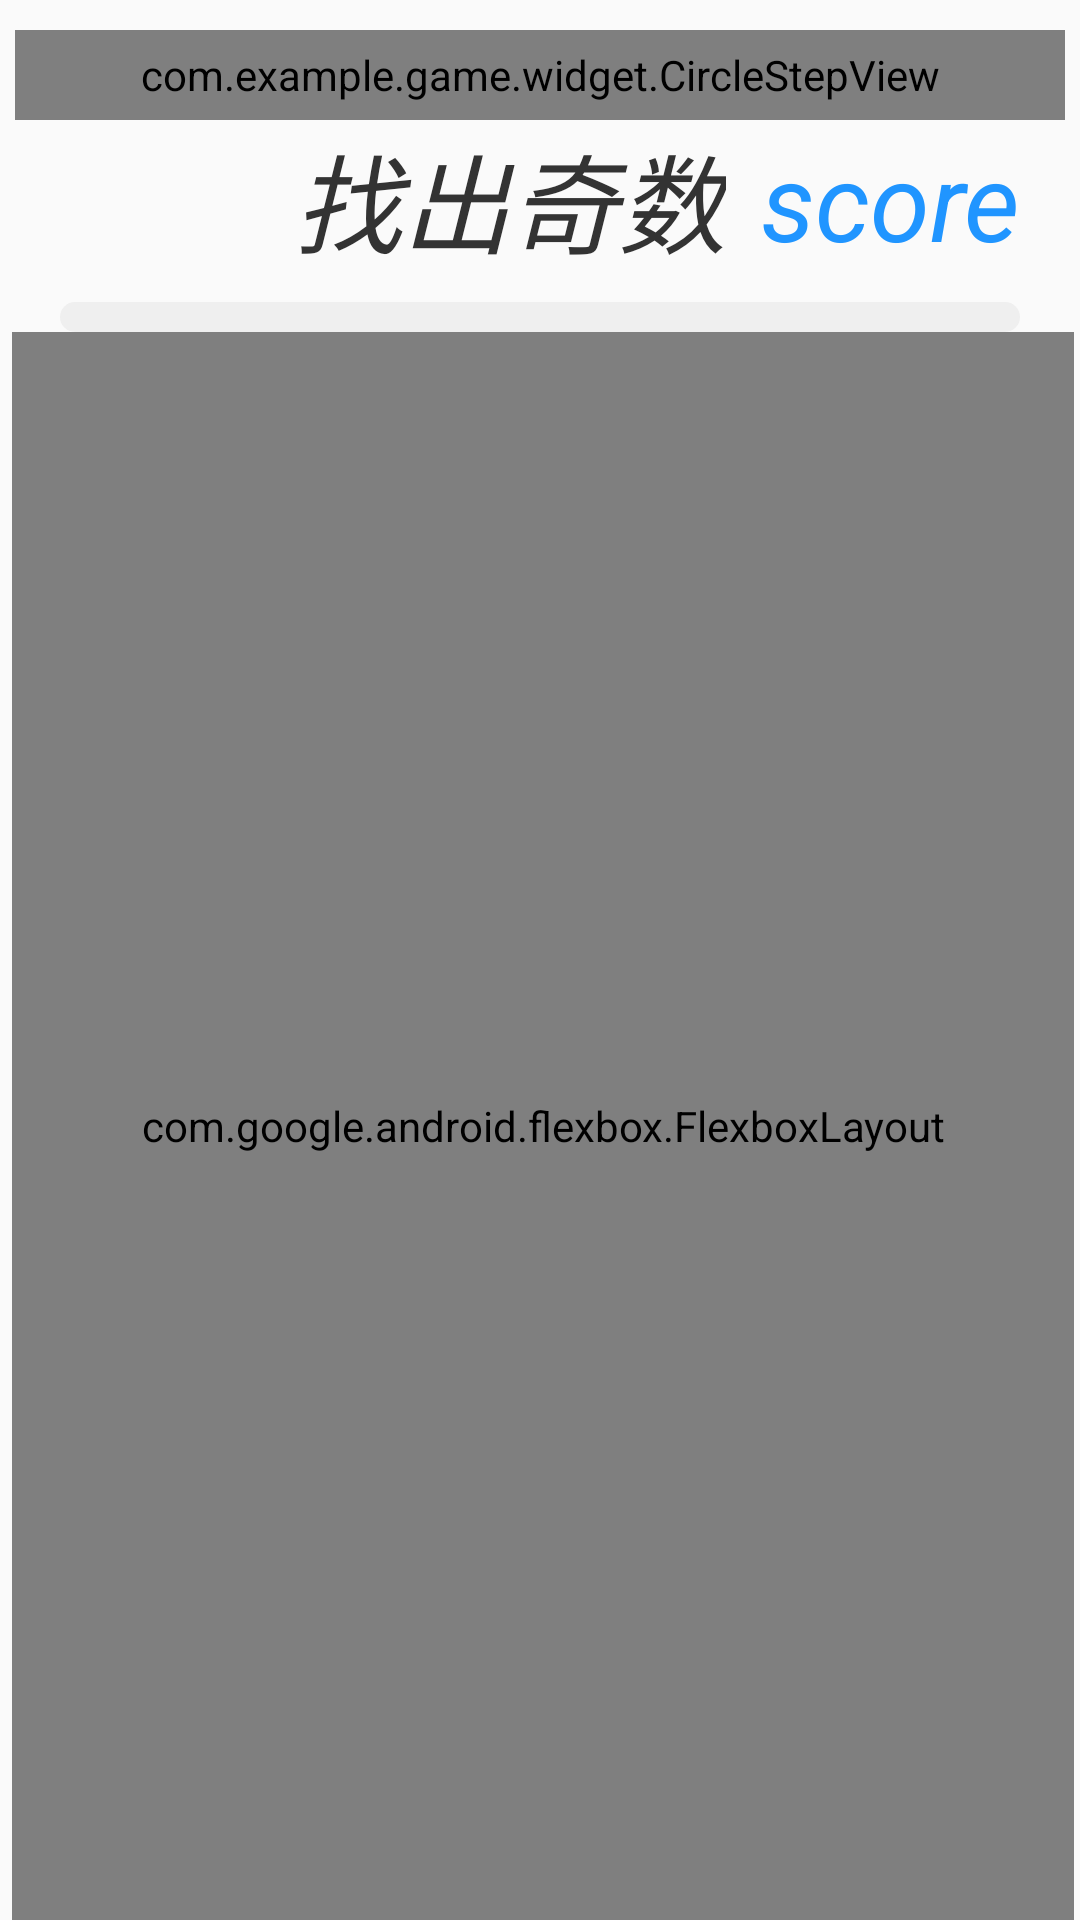

Reconstruct the res/layout file that produces this screen, plus the resources it refers to.
<!-- AndroidManifest.xml: application theme AppTheme -->
<!-- res/layout/activity_search_odd_even.xml -->
<?xml version="1.0" encoding="utf-8"?>
<LinearLayout xmlns:android="http://schemas.android.com/apk/res/android"
    xmlns:app="http://schemas.android.com/apk/res-auto"
    xmlns:tools="http://schemas.android.com/tools"
    android:layout_width="match_parent"
    android:layout_height="match_parent"
    android:orientation="vertical">


    <com.example.game.widget.CircleStepView
        android:id="@+id/circleStepView"
        android:layout_width="match_parent"
        android:layout_height="30dp"
        android:layout_marginLeft="5dp"
        android:layout_marginTop="10dp"
        android:layout_marginRight="5dp"
        android:gravity="center"
        android:orientation="horizontal" />

    <androidx.constraintlayout.widget.ConstraintLayout
        android:layout_width="match_parent"
        android:layout_height="wrap_content"
        android:orientation="horizontal">


        <TextView
            android:id="@+id/tvSearchWhat"
            android:layout_width="wrap_content"
            android:layout_height="wrap_content"
            android:layout_marginRight="20dp"
            android:gravity="center"
            android:paddingBottom="8dp"
            android:text="找出奇数"
            android:textColor="@color/color_333333"
            android:textSize="36sp"
            android:textStyle="italic"
            app:layout_constraintBottom_toBottomOf="parent"
            app:layout_constraintLeft_toLeftOf="parent"
            app:layout_constraintRight_toRightOf="parent"
            app:layout_constraintTop_toTopOf="parent" />

        <TextView
            android:id="@+id/tvScore"
            android:layout_width="wrap_content"
            android:layout_height="wrap_content"
            android:layout_marginRight="20dp"
            android:gravity="center"
            android:paddingBottom="8dp"
            android:text="score"
            android:textColor="@color/colorPrimaryDark"
            android:textSize="36sp"
            android:textStyle="italic"
            app:layout_constraintBottom_toBottomOf="parent"
            app:layout_constraintRight_toRightOf="parent"
            app:layout_constraintTop_toTopOf="parent" />


    </androidx.constraintlayout.widget.ConstraintLayout>


    <ProgressBar
        android:id="@+id/progressBar"
        style="@style/Widget.AppCompat.ProgressBar.Horizontal"
        android:layout_width="match_parent"
        android:layout_height="10dp"
        android:paddingLeft="20dp"
        android:paddingRight="20dp"
        android:progressDrawable="@drawable/progress_bar" />


    <com.google.android.flexbox.FlexboxLayout
        android:id="@+id/flexBox"
        android:layout_width="match_parent"
        android:layout_height="match_parent"
        android:layout_marginLeft="4dp"
        android:layout_marginRight="2dp"
        app:flexWrap="wrap"
        app:justifyContent="space_around" />


</LinearLayout>
<!-- resources referenced by this layout -->
<resources>
  <color name="colorPrimaryDark">#2095FF</color>
  <color name="color_333333">#333333</color>
  <!-- drawable progress_bar (drawable) -->
  <?xml version="1.0" encoding="utf-8"?>
  <layer-list xmlns:android="http://schemas.android.com/apk/res/android">
      <item android:id="@android:id/background">
          <shape android:shape="rectangle">
              <corners android:radius="5dp" />
              <solid android:color="#EFEFEF" />
          </shape>
      </item>
      <item android:id="@android:id/progress">
          <clip>
              <shape android:shape="rectangle">
                  <corners android:radius="5dp" />
                  <gradient
                      android:angle="45"
                      android:endColor="@color/colorPrimary"
                      android:startColor="@color/colorPrimary" />
              </shape>
          </clip>
      </item>
  </layer-list>
  <style name="AppTheme" parent="Theme.AppCompat.Light.NoActionBar">
          
          <item name="colorPrimary">@color/colorPrimary</item>
          <item name="colorPrimaryDark">@color/colorPrimaryDark</item>
          <item name="colorAccent">@color/colorAccent</item>
      </style>
  <color name="colorPrimary">#2095FF</color>
  <color name="colorAccent">#098dfa</color>
</resources>
